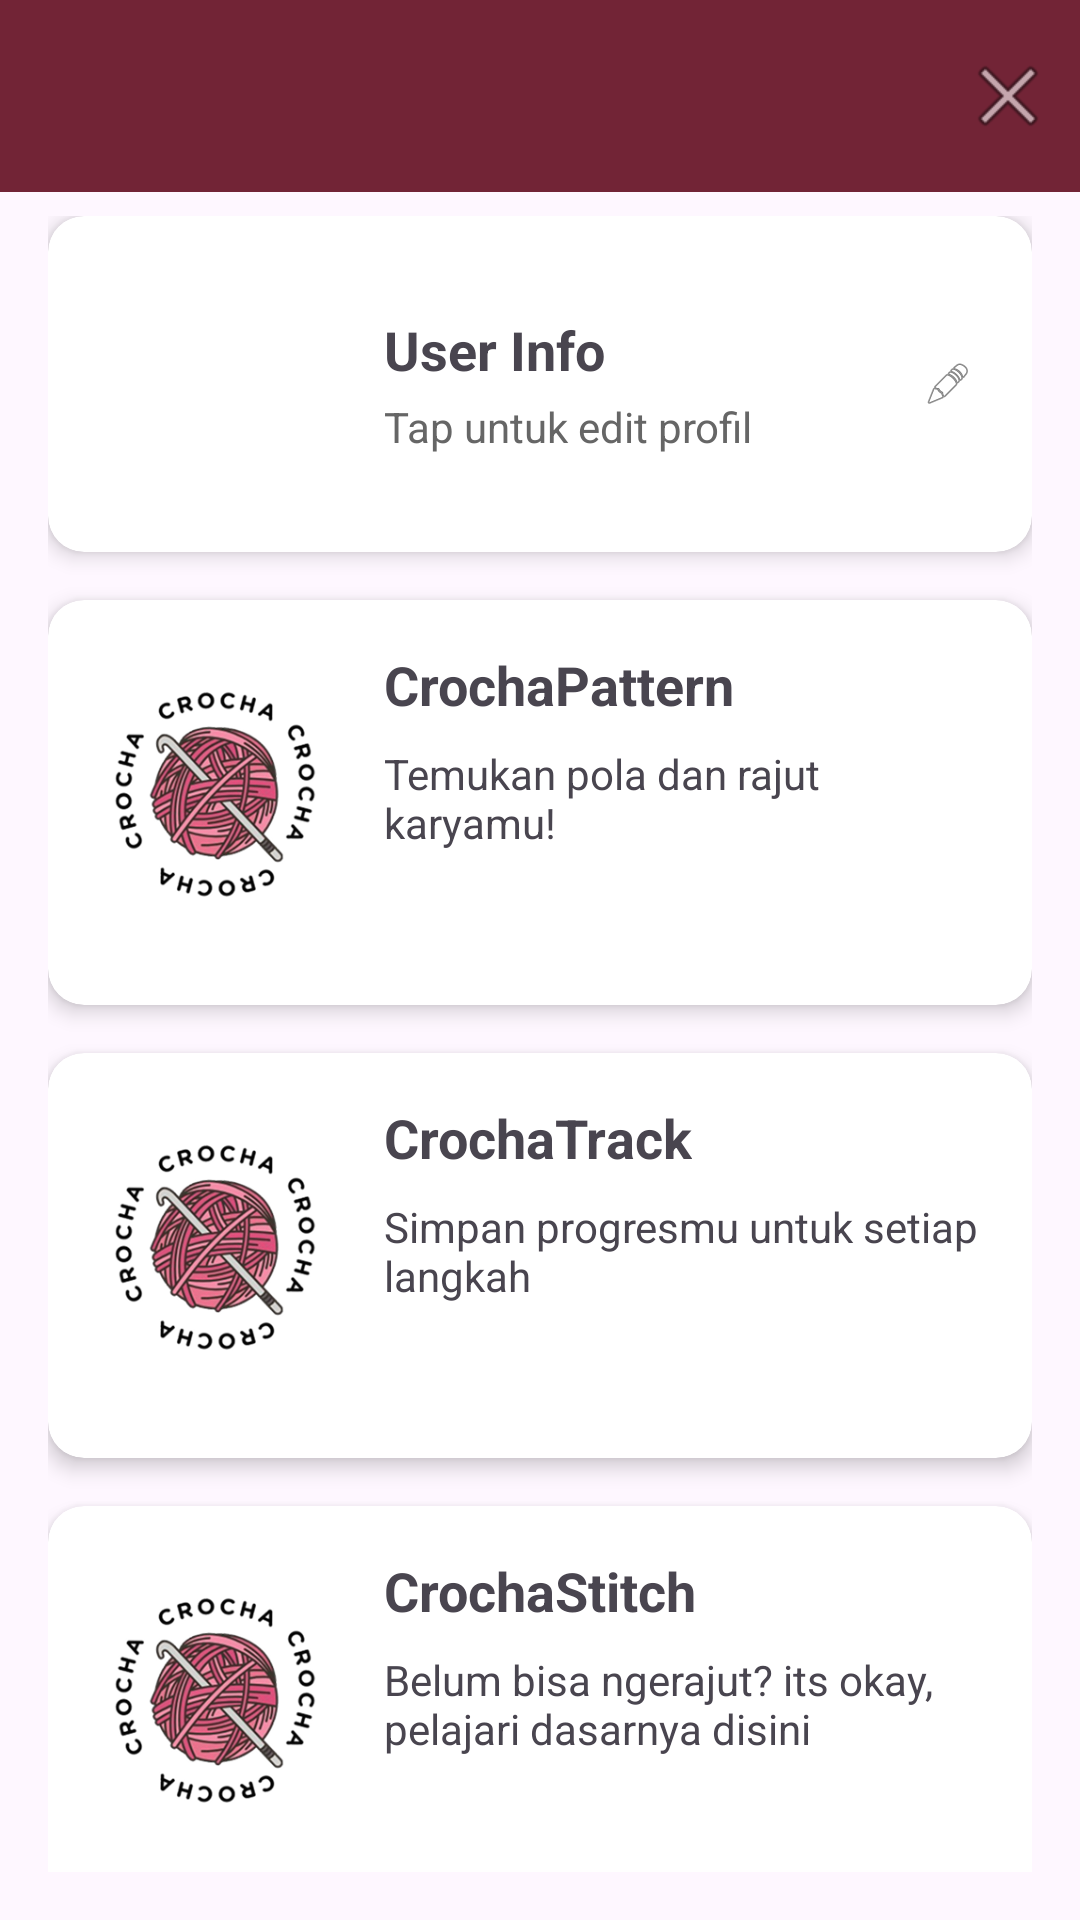

Reconstruct the res/layout file that produces this screen, plus the resources it refers to.
<!-- AndroidManifest.xml: application theme Theme.Crocha -->
<!-- res/layout/activity_home.xml -->
<?xml version="1.0" encoding="utf-8"?>
<androidx.coordinatorlayout.widget.CoordinatorLayout xmlns:android="http://schemas.android.com/apk/res/android"
    xmlns:app="http://schemas.android.com/apk/res-auto"
    xmlns:tools="http://schemas.android.com/tools"
    android:layout_width="match_parent"
    android:layout_height="match_parent"
    tools:context=".HomeActivity">

    <com.google.android.material.appbar.MaterialToolbar
        android:id="@+id/toolbar"
        android:layout_width="match_parent"
        android:layout_height="wrap_content"
        android:background="#722436"
        android:title="Crocha"
        app:titleTextColor="@android:color/white"
        app:menu="@menu/menu_home" />

    <LinearLayout
        android:id="@+id/contentLayout"
        android:layout_width="match_parent"
        android:layout_height="match_parent"
        android:orientation="vertical"
        android:padding="16dp"
        android:layout_marginTop="56dp"
        app:layout_behavior="@string/appbar_scrolling_view_behavior">

        
        <androidx.cardview.widget.CardView
            android:id="@+id/profileCard"
            android:layout_width="match_parent"
            android:layout_height="wrap_content"
            android:layout_marginBottom="16dp"
            app:cardCornerRadius="12dp"
            app:cardElevation="4dp">

            <LinearLayout
                android:layout_width="match_parent"
                android:layout_height="wrap_content"
                android:orientation="horizontal"
                android:padding="16dp">

                <com.google.android.material.imageview.ShapeableImageView
                    android:layout_width="80dp"
                    android:layout_height="80dp"
                    android:src="@drawable/profile_pic"
                    android:contentDescription="Profile Picture"
                    android:layout_gravity="center_vertical"
                    app:shapeAppearanceOverlay="@style/CircleImageView" />

                <LinearLayout
                    android:layout_width="0dp"
                    android:layout_height="wrap_content"
                    android:layout_weight="1"
                    android:orientation="vertical"
                    android:paddingStart="16dp"
                    android:layout_gravity="center_vertical">

                    <TextView
                        android:id="@+id/userInfo"
                        android:layout_width="wrap_content"
                        android:layout_height="wrap_content"
                        android:text="User Info"
                        android:textSize="18sp"
                        android:textStyle="bold" />

                    <TextView
                        android:layout_width="wrap_content"
                        android:layout_height="wrap_content"
                        android:text="Tap untuk edit profil"
                        android:textSize="14sp"
                        android:textColor="#666666"
                        android:layout_marginTop="4dp" />
                </LinearLayout>

                <ImageView
                    android:layout_width="24dp"
                    android:layout_height="24dp"
                    android:src="@android:drawable/ic_menu_edit"
                    android:contentDescription="Edit"
                    android:layout_gravity="center_vertical"
                    android:padding="4dp" />

            </LinearLayout>
        </androidx.cardview.widget.CardView>

        <androidx.cardview.widget.CardView
            android:id="@+id/card1"
            android:layout_width="match_parent"
            android:layout_height="135dp"
            android:layout_marginBottom="16dp"
            app:cardCornerRadius="12dp"
            app:cardElevation="4dp">

            <LinearLayout
                android:layout_width="match_parent"
                android:layout_height="match_parent"
                android:orientation="horizontal"
                android:padding="16dp">

                <ImageView
                    android:layout_width="80dp"
                    android:layout_height="80dp"
                    android:src="@drawable/crocha_logo"
                    android:contentDescription="Logo"
                    android:layout_gravity="center_vertical" />

                <LinearLayout
                    android:layout_width="0dp"
                    android:layout_height="match_parent"
                    android:layout_weight="1"
                    android:orientation="vertical"
                    android:paddingStart="16dp">

                    <TextView
                        android:layout_width="wrap_content"
                        android:layout_height="wrap_content"
                        android:text="CrochaPattern"
                        android:textSize="18sp"
                        android:textStyle="bold" />

                    <TextView
                        android:layout_width="wrap_content"
                        android:layout_height="wrap_content"
                        android:text="Temukan pola dan rajut karyamu!"
                        android:textSize="14sp"
                        android:layout_marginTop="8dp" />
                </LinearLayout>
            </LinearLayout>
        </androidx.cardview.widget.CardView>

        
        <androidx.cardview.widget.CardView
            android:id="@+id/card2"
            android:layout_width="match_parent"
            android:layout_height="135dp"
            android:layout_marginBottom="16dp"
            app:cardCornerRadius="12dp"
            app:cardElevation="4dp">

            <LinearLayout
                android:layout_width="match_parent"
                android:layout_height="match_parent"
                android:orientation="horizontal"
                android:padding="16dp">

                <ImageView
                    android:layout_width="80dp"
                    android:layout_height="80dp"
                    android:src="@drawable/crocha_logo"
                    android:contentDescription="Logo"
                    android:layout_gravity="center_vertical" />

                <LinearLayout
                    android:layout_width="0dp"
                    android:layout_height="match_parent"
                    android:layout_weight="1"
                    android:orientation="vertical"
                    android:paddingStart="16dp">

                    <TextView
                        android:layout_width="wrap_content"
                        android:layout_height="wrap_content"
                        android:text="CrochaTrack"
                        android:textSize="18sp"
                        android:textStyle="bold" />

                    <TextView
                        android:layout_width="wrap_content"
                        android:layout_height="wrap_content"
                        android:text="Simpan progresmu untuk setiap langkah"
                        android:textSize="14sp"
                        android:layout_marginTop="8dp" />
                </LinearLayout>
            </LinearLayout>
        </androidx.cardview.widget.CardView>

        
        <androidx.cardview.widget.CardView
            android:id="@+id/card3"
            android:layout_width="match_parent"
            android:layout_height="135dp"
            app:cardCornerRadius="12dp"
            app:cardElevation="4dp">

            <LinearLayout
                android:layout_width="match_parent"
                android:layout_height="match_parent"
                android:orientation="horizontal"
                android:padding="16dp">

                <ImageView
                    android:layout_width="80dp"
                    android:layout_height="80dp"
                    android:src="@drawable/crocha_logo"
                    android:contentDescription="Logo"
                    android:layout_gravity="center_vertical" />

                <LinearLayout
                    android:layout_width="0dp"
                    android:layout_height="match_parent"
                    android:layout_weight="1"
                    android:orientation="vertical"
                    android:paddingStart="16dp">

                    <TextView
                        android:layout_width="wrap_content"
                        android:layout_height="wrap_content"
                        android:text="CrochaStitch"
                        android:textSize="18sp"
                        android:textStyle="bold" />

                    <TextView
                        android:layout_width="wrap_content"
                        android:layout_height="wrap_content"
                        android:text="Belum bisa ngerajut? its okay, pelajari dasarnya disini"
                        android:textSize="14sp"
                        android:layout_marginTop="8dp" />
                </LinearLayout>
            </LinearLayout>
        </androidx.cardview.widget.CardView>

    </LinearLayout>

</androidx.coordinatorlayout.widget.CoordinatorLayout>
<!-- resources referenced by this layout -->
<resources>
  <!-- drawable crocha_logo: png bitmap (drawable, 71314 bytes) -->
  <style name="CircleImageView" parent="">
          <item name="cornerFamily">rounded</item>
          <item name="cornerSize">50%</item>
      </style>
  <style name="Theme.Crocha" parent="Base.Theme.Crocha" />
  <style name="Base.Theme.Crocha" parent="Theme.Material3.DayNight.NoActionBar">
          
          
      </style>
</resources>
